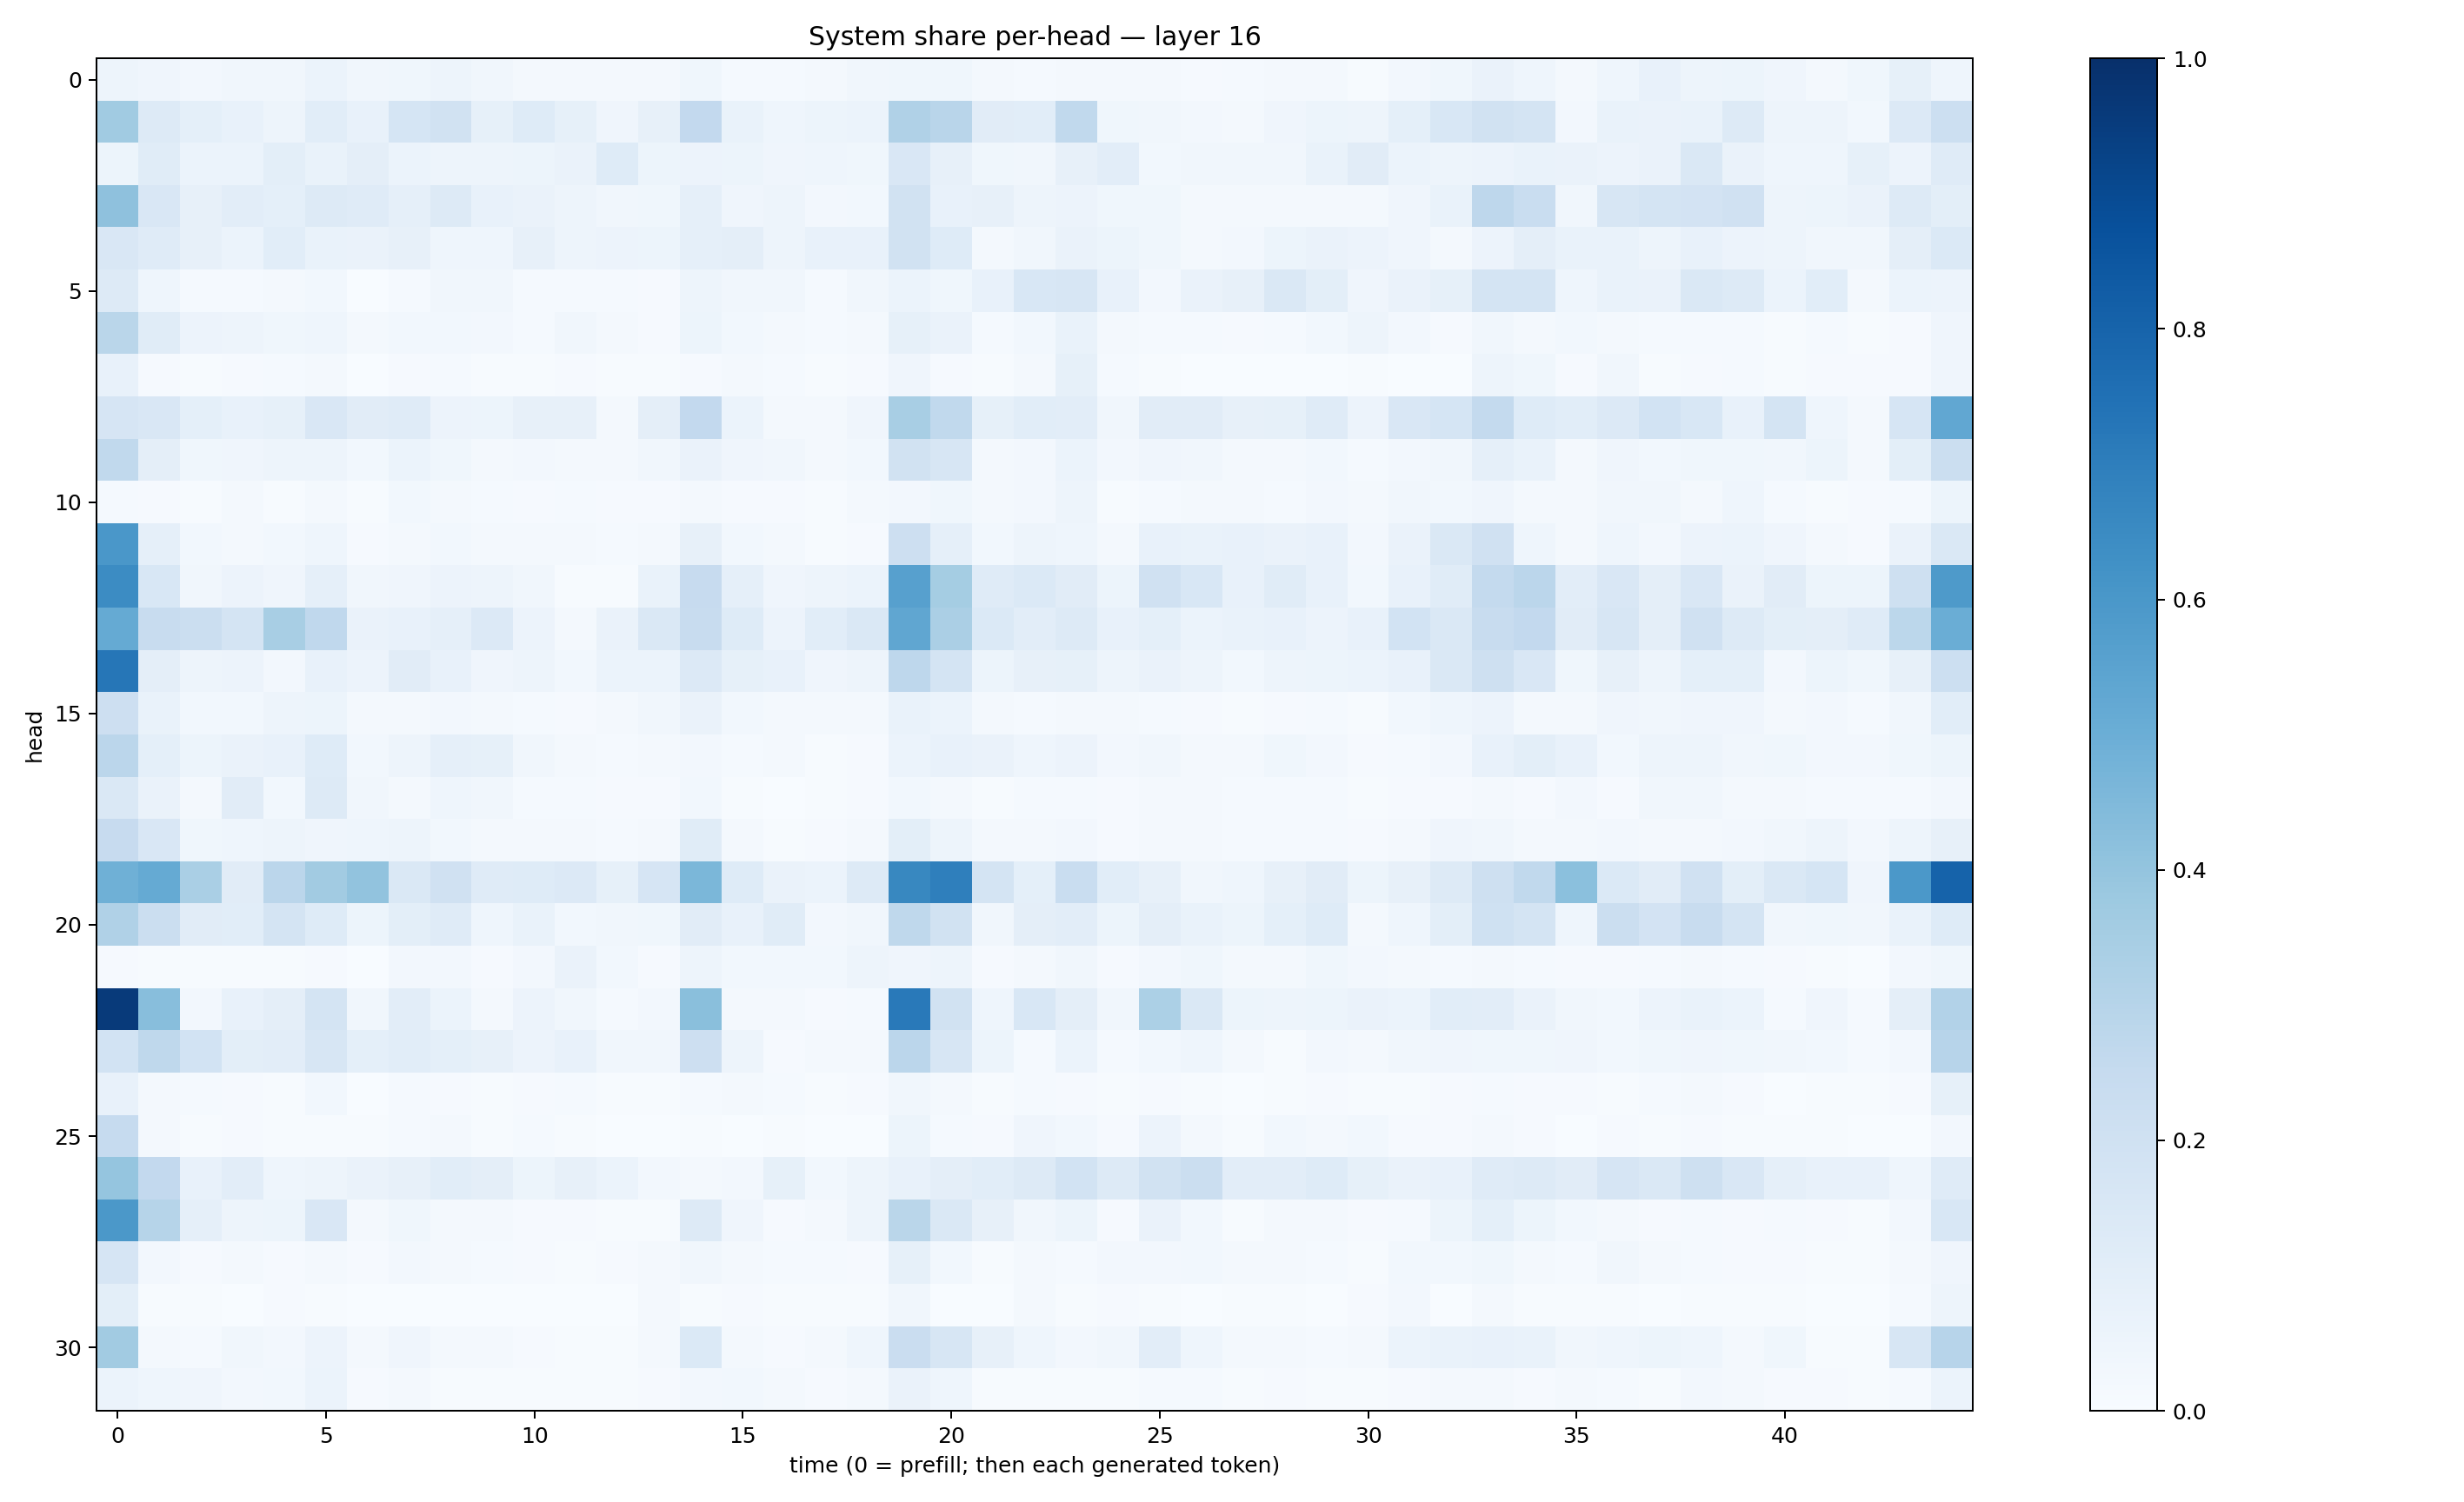

The table this chart was drawn from, first rows:
0.048722968, 0.041251794, 0.024257949, 0.03242228, 0.032999586, 0.05882255, 0.031441625, 0.03651925, 0.047364004, 0.032682, 0.016475456, 0.017669868, 0.018530501, 0.021113945, 0.037282184, 0.015032561, 0.015153119, 0.019870816, 0.031292208, 0.037843406, 0.036308464, 0.021870868, 0.015115726, 0.01940723
0.3641, 0.1266, 0.09031, 0.07424, 0.04857, 0.1085, 0.07481, 0.1685, 0.1882, 0.08389, 0.1218, 0.08426, 0.04207, 0.08084, 0.2589, 0.06642, 0.04531, 0.05283, 0.05965, 0.3169, 0.2911, 0.1118, 0.107, 0.2655
0.05118, 0.1158, 0.06186, 0.06133, 0.09937, 0.06894, 0.0963, 0.06022, 0.05025, 0.04923, 0.05193, 0.0635, 0.1219, 0.05322, 0.0575, 0.0522, 0.04165, 0.04379, 0.03865, 0.1515, 0.07913, 0.03519, 0.03484, 0.08036
0.4138, 0.1496, 0.08157, 0.1029, 0.09309, 0.1258, 0.1209, 0.08864, 0.13, 0.07346, 0.0655, 0.04769, 0.03303, 0.03656, 0.08659, 0.0396, 0.04906, 0.02515, 0.03116, 0.1884, 0.07467, 0.07914, 0.04957, 0.05509
0.1509, 0.1197, 0.07852, 0.06093, 0.1067, 0.06748, 0.06335, 0.08099, 0.0445, 0.04393, 0.0815, 0.05053, 0.0575, 0.052, 0.08689, 0.09419, 0.04908, 0.07268, 0.07431, 0.1883, 0.1215, 0.02261, 0.03489, 0.06522
0.1282, 0.0451, 0.01535, 0.0138, 0.02101, 0.02896, 0.001267, 0.01423, 0.03294, 0.03404, 0.01489, 0.01298, 0.01201, 0.01087, 0.05028, 0.03394, 0.03475, 0.01544, 0.03183, 0.05958, 0.03688, 0.07342, 0.1537, 0.1572
0.2876, 0.1143, 0.05567, 0.04778, 0.03869, 0.04557, 0.02129, 0.03124, 0.03013, 0.02367, 0.01534, 0.03309, 0.02009, 0.009463, 0.05396, 0.02811, 0.01976, 0.01445, 0.01644, 0.08494, 0.06253, 0.01518, 0.03122, 0.06801
0.07325, 0.008579, 0.007555, 0.009902, 0.01219, 0.01873, 0.002472, 0.009395, 0.01184, 0.005056, 0.00536, 0.008118, 0.007414, 0.004179, 0.01078, 0.017, 0.01538, 0.004596, 0.00878, 0.03975, 0.0113, 0.004239, 0.01798, 0.08245
0.1672, 0.1513, 0.09101, 0.07144, 0.08464, 0.1504, 0.1101, 0.1188, 0.05615, 0.0519, 0.08201, 0.0809, 0.02095, 0.09718, 0.2579, 0.06222, 0.02121, 0.02043, 0.04161, 0.342, 0.2644, 0.08217, 0.1062, 0.1037
0.2648, 0.09412, 0.03596, 0.04044, 0.04705, 0.04987, 0.03099, 0.06053, 0.03897, 0.01925, 0.02488, 0.0163, 0.02135, 0.03325, 0.06571, 0.04013, 0.03266, 0.01893, 0.02946, 0.1932, 0.1621, 0.02296, 0.02345, 0.06243
0.01477, 0.008617, 0.007477, 0.01586, 0.006676, 0.01734, 0.004454, 0.02987, 0.02234, 0.01393, 0.008091, 0.01278, 0.009957, 0.008769, 0.02275, 0.0109, 0.009616, 0.007139, 0.01602, 0.02442, 0.03667, 0.01898, 0.02698, 0.04964
0.5988, 0.08598, 0.02941, 0.02016, 0.03105, 0.04678, 0.01038, 0.02189, 0.02979, 0.02197, 0.02236, 0.01698, 0.01527, 0.01937, 0.08115, 0.02903, 0.01959, 0.007758, 0.01136, 0.2136, 0.08663, 0.02897, 0.0498, 0.04448
0.6483, 0.1533, 0.03499, 0.05598, 0.04255, 0.08734, 0.03291, 0.04056, 0.05532, 0.04741, 0.03204, 0.006996, 0.006947, 0.0672, 0.2423, 0.08889, 0.04262, 0.04904, 0.0603, 0.5607, 0.352, 0.1195, 0.14, 0.1129
0.5193, 0.2372, 0.2201, 0.1779, 0.3433, 0.2662, 0.06565, 0.07502, 0.08982, 0.1332, 0.0583, 0.02249, 0.06283, 0.1435, 0.2348, 0.1249, 0.05732, 0.1077, 0.1432, 0.5323, 0.3339, 0.1368, 0.1036, 0.1293
0.7278, 0.09716, 0.04818, 0.05484, 0.02529, 0.07217, 0.05575, 0.113, 0.0769, 0.04198, 0.0492, 0.02787, 0.0588, 0.06087, 0.1344, 0.0855, 0.07125, 0.03949, 0.04703, 0.2759, 0.178, 0.05264, 0.07888, 0.08247
0.2122, 0.06912, 0.02779, 0.03029, 0.05044, 0.05328, 0.01608, 0.02313, 0.02593, 0.02257, 0.01435, 0.01103, 0.01665, 0.03253, 0.06493, 0.02862, 0.02158, 0.01656, 0.02133, 0.06782, 0.06233, 0.01816, 0.01493, 0.01954
0.2845, 0.08988, 0.05224, 0.06405, 0.07422, 0.1217, 0.03013, 0.049, 0.08867, 0.08248, 0.03206, 0.01854, 0.01406, 0.02298, 0.0264, 0.01391, 0.01998, 0.006976, 0.009157, 0.0591, 0.07439, 0.06344, 0.04543, 0.05487
0.1415, 0.06552, 0.02309, 0.1098, 0.02858, 0.1309, 0.03396, 0.02206, 0.04375, 0.03456, 0.0145, 0.01486, 0.01005, 0.0107, 0.03058, 0.004429, 0.003483, 0.007114, 0.00807, 0.02822, 0.01613, 0.007269, 0.01201, 0.01278
0.2438, 0.15, 0.03734, 0.0444, 0.04984, 0.04208, 0.04357, 0.04828, 0.03093, 0.02332, 0.01672, 0.01764, 0.01378, 0.02101, 0.1164, 0.02109, 0.006903, 0.009515, 0.01564, 0.09791, 0.0482, 0.02218, 0.01892, 0.02546
0.4891, 0.5183, 0.3381, 0.1115, 0.2826, 0.3629, 0.4034, 0.1421, 0.1984, 0.1178, 0.124, 0.1357, 0.084, 0.1656, 0.4592, 0.1212, 0.06493, 0.0614, 0.1301, 0.6606, 0.6928, 0.1733, 0.09173, 0.2327
0.3176, 0.2213, 0.1118, 0.1075, 0.1788, 0.1219, 0.05246, 0.09918, 0.1185, 0.04334, 0.06879, 0.02849, 0.03473, 0.03578, 0.1107, 0.07641, 0.1156, 0.02728, 0.03211, 0.2729, 0.1882, 0.03147, 0.09516, 0.1024
0.008601, 0.006059, 0.0042, 0.006286, 0.004869, 0.009055, 0.00213, 0.02688, 0.0269, 0.008606, 0.02557, 0.0635, 0.02939, 0.01021, 0.05022, 0.02809, 0.02834, 0.02962, 0.0471, 0.04217, 0.0482, 0.01054, 0.02257, 0.03313
0.9586, 0.4285, 0.02729, 0.07549, 0.09397, 0.1782, 0.0325, 0.1019, 0.05956, 0.01966, 0.05787, 0.03353, 0.01192, 0.02435, 0.4228, 0.0211, 0.01924, 0.008233, 0.01344, 0.7158, 0.1882, 0.04448, 0.1538, 0.09681
0.1836, 0.2716, 0.1862, 0.09813, 0.1051, 0.1563, 0.09328, 0.1085, 0.09204, 0.07932, 0.05562, 0.07777, 0.03277, 0.03131, 0.2132, 0.0477, 0.01131, 0.01773, 0.01614, 0.2849, 0.1611, 0.05263, 0.01477, 0.06238
0.07206, 0.01848, 0.01395, 0.01165, 0.006106, 0.02921, 0.003773, 0.0123, 0.01118, 0.004671, 0.007934, 0.01304, 0.006952, 0.004636, 0.01248, 0.01795, 0.01456, 0.006694, 0.008579, 0.0324, 0.01861, 0.006918, 0.01249, 0.01074
0.2481, 0.01678, 0.003955, 0.008026, 0.004718, 0.007089, 0.006337, 0.01547, 0.01584, 0.005198, 0.01421, 0.005101, 0.003195, 0.002703, 0.006183, 0.002742, 0.005778, 0.0009945, 0.0005176, 0.05359, 0.01395, 0.009118, 0.03979, 0.02793
0.3954, 0.2608, 0.0704, 0.102, 0.04675, 0.0504, 0.06555, 0.07823, 0.1091, 0.09585, 0.05169, 0.08182, 0.06221, 0.02608, 0.02312, 0.02719, 0.08433, 0.02878, 0.04917, 0.07508, 0.09419, 0.1089, 0.1316, 0.1843
0.5953, 0.2985, 0.08598, 0.04855, 0.05135, 0.1506, 0.01752, 0.03737, 0.01834, 0.0224, 0.008252, 0.008997, 0.004792, 0.006319, 0.1268, 0.04168, 0.009405, 0.01984, 0.04777, 0.2857, 0.1448, 0.07922, 0.03311, 0.05412
0.1665, 0.02486, 0.009023, 0.02268, 0.01142, 0.0216, 0.008311, 0.02648, 0.01609, 0.01313, 0.01143, 0.005712, 0.008337, 0.01762, 0.03481, 0.016, 0.01308, 0.01268, 0.01116, 0.08232, 0.0308, 0.005982, 0.02016, 0.01376
0.1015, 0.005728, 0.004487, 0.003153, 0.008156, 0.005099, 0.0007917, 0.002862, 0.001873, 0.002569, 0.002099, 0.0007075, 0.003309, 0.02017, 0.007635, 0.009393, 0.004397, 0.004057, 0.007537, 0.03349, 0.003023, 0.002058, 0.0166, 0.007713
0.3608, 0.02061, 0.01514, 0.03235, 0.02686, 0.05854, 0.0224, 0.04181, 0.02133, 0.02032, 0.0101, 0.005456, 0.004904, 0.02146, 0.1401, 0.02196, 0.01149, 0.01973, 0.04446, 0.2305, 0.1622, 0.08081, 0.04678, 0.02667
0.05987, 0.04561, 0.04025, 0.02605, 0.0276, 0.06228, 0.01015, 0.0189, 0.004879, 0.007439, 0.005121, 0.004586, 0.005277, 0.00971, 0.02687, 0.02823, 0.01603, 0.01125, 0.01714, 0.0632, 0.04576, 0.005913, 0.007174, 0.007741
